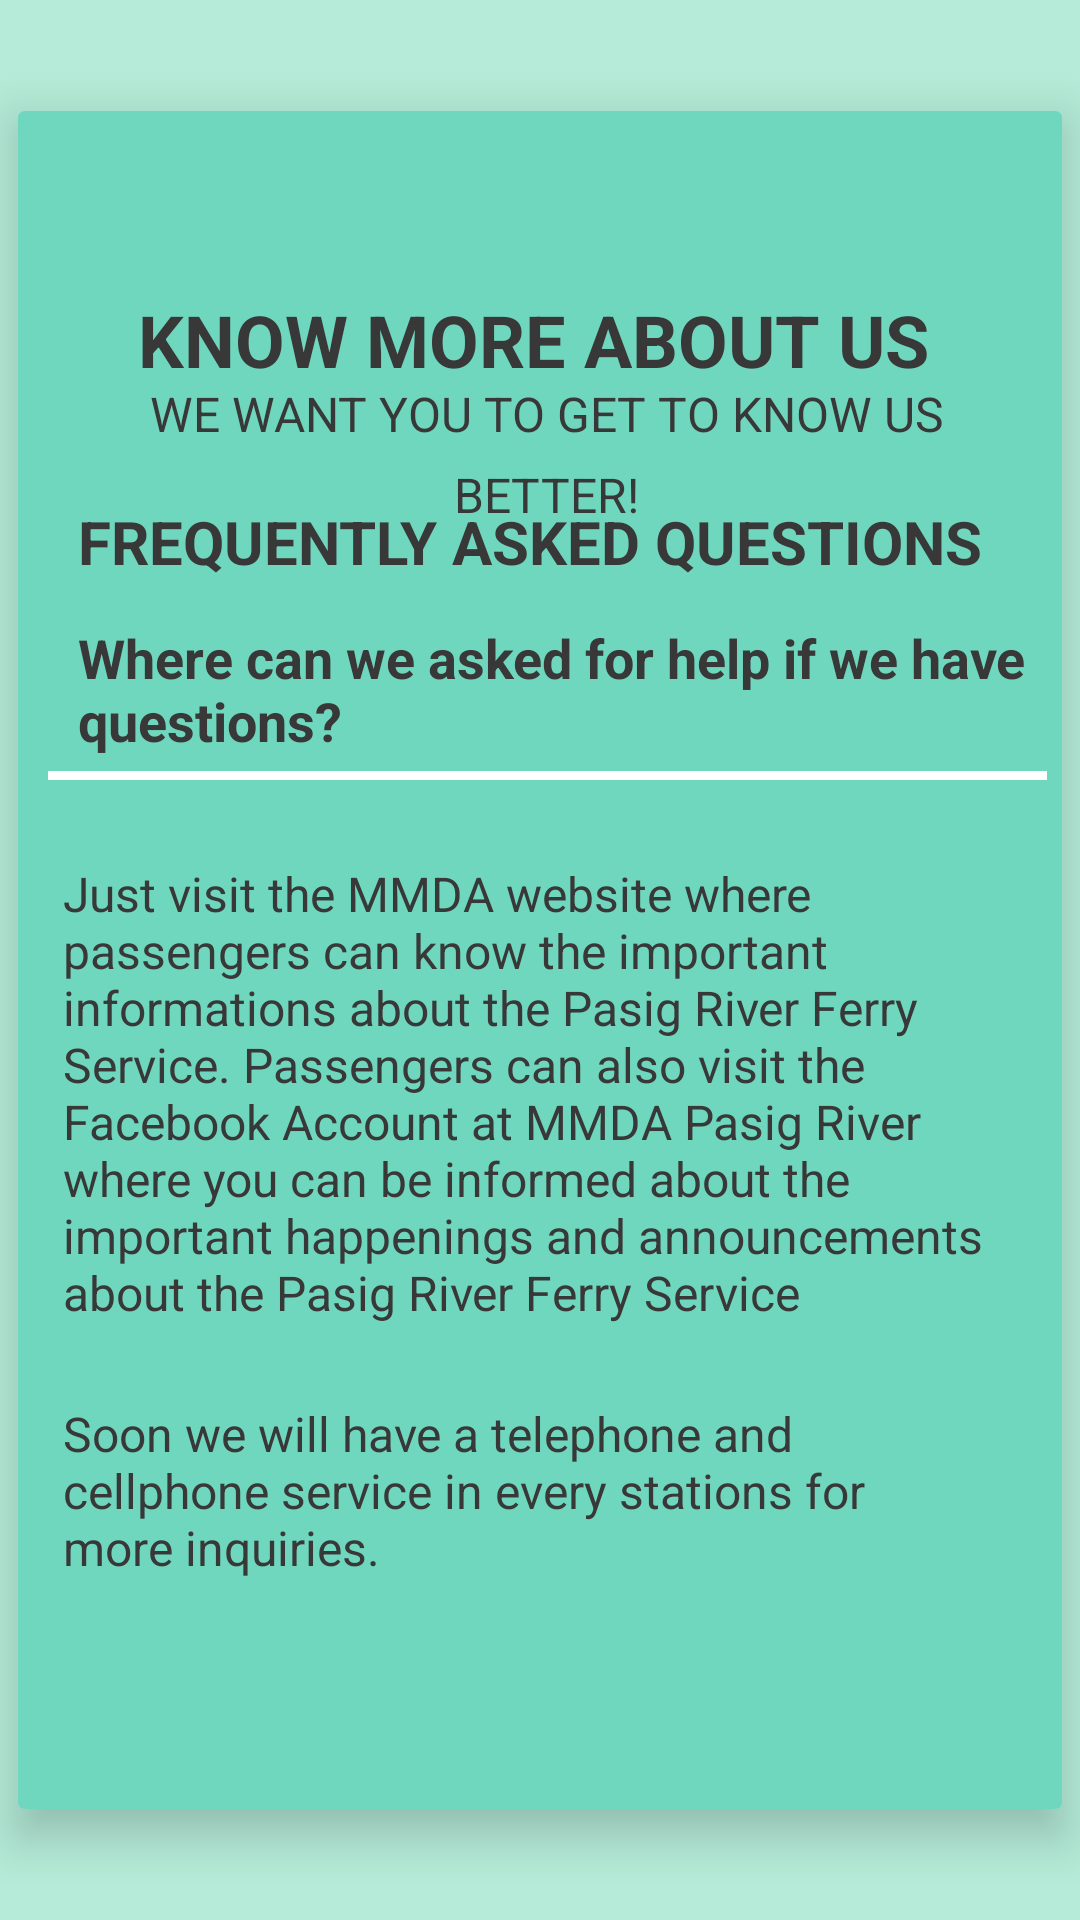

The Android layout XML behind this screen, and the referenced resources:
<!-- AndroidManifest.xml: application theme AppTheme -->
<!-- res/layout/activity_screen12.xml -->
<?xml version="1.0" encoding="utf-8"?>
<RelativeLayout xmlns:android="http://schemas.android.com/apk/res/android"
    xmlns:app="http://schemas.android.com/apk/res-auto"
    xmlns:tools="http://schemas.android.com/tools"
    android:layout_width="match_parent"
    android:layout_height="match_parent"
    android:background="#B5EBD8"
    tools:context=".Screen12">

    <android.support.v7.widget.CardView
        android:layout_width="348dp"
        android:layout_height="566dp"
        android:layout_centerInParent="true"
        app:cardBackgroundColor="#70D7BF"
        app:cardElevation="9dp"
        app:layout_constraintBottom_toBottomOf="parent"
        app:layout_constraintEnd_toEndOf="parent"
        app:layout_constraintHorizontal_bias="0.461"
        app:layout_constraintStart_toStartOf="parent"
        app:layout_constraintTop_toTopOf="parent"
        app:layout_constraintVertical_bias="0.514">

        <ImageView
            android:id="@+id/imageView2"
            android:layout_width="49dp"
            android:layout_height="43dp"
            android:layout_marginLeft="155dp"
            android:layout_marginStart="155dp"
            android:layout_marginTop="15dp"
            android:contentDescription="@string/todo"
            app:srcCompat="@drawable/mmda" />

        <TextView
            android:id="@+id/textView20"
            android:layout_width="wrap_content"
            android:layout_height="wrap_content"
            android:layout_marginLeft="20dp"
            android:layout_marginTop="130dp"
            android:text="@string/frequently_asked_questions"
            android:textSize="20sp"
            android:textStyle="bold"
            app:fontFamily="@font/anton"
            android:textColor="#383838"
            android:layout_marginStart="20dp" />

        <TextView
            android:id="@+id/info"
            android:layout_width="282dp"
            android:layout_height="37dp"
            android:layout_marginEnd="80dp"
            android:layout_marginLeft="40dp"
            android:layout_marginRight="80dp"
            android:layout_marginStart="40dp"
            android:layout_marginTop="60dp"
            android:text="@string/know_more_about_us"
            android:textAllCaps="false"
            android:textColor="#383838"
            android:textColorHighlight="?android:attr/colorForeground"
            android:textSize="24sp"
            android:textStyle="bold"
            app:fontFamily="@font/anton"
            tools:textAppearance="@style/TextAppearance.AppCompat" />

        <TextView
            android:id="@+id/fare"
            android:layout_width="302dp"
            android:layout_height="wrap_content"
            android:layout_marginLeft="25dp"
            android:layout_marginRight="25dp"
            android:layout_marginTop="90dp"
            android:gravity="center"
            android:lineSpacingExtra="8sp"
            android:text="@string/we_want_you_to_get_to_know_us_better"
            android:textColor="#383838"
            android:textSize="16sp"
            app:fontFamily="@font/anton"
            tools:fontFamily="@font/anton" />

        <TextView
            android:id="@+id/location"
            android:layout_width="wrap_content"
            android:layout_height="wrap_content"
            android:layout_marginLeft="20dp"
            android:layout_marginStart="20dp"
            android:layout_marginTop="170dp"
            android:text="@string/where_can_we_asked_for_help_if_we_have_questions"
            android:textColor="#383838"
            android:textSize="18sp"
            android:textStyle="bold"
            android:typeface="normal"
            app:fontFamily="@font/anton" />

        <TextView
            android:id="@+id/textView13"
            android:layout_width="322dp"
            android:layout_height="wrap_content"
            android:layout_marginLeft="15dp"
            android:layout_marginStart="15dp"
            android:layout_marginTop="250dp"
            android:text="@string/just_visit_the_mmda_website_where_passengers_can_know_the_important_informations_about_the_pasig_river_ferry_service_passengers_can_also_visit_the_facebook_account_at_mmda_pasig_river_where_you_can_be_informed_about_the_important_happenings_and_announcements_about_the_pasig_river_ferry_service"
            android:textSize="16sp"
            android:textColor="#383838"
            app:fontFamily="@font/anton" />

        <TextView
            android:id="@+id/textView21"
            android:layout_width="298dp"
            android:layout_height="wrap_content"
            android:layout_marginLeft="15dp"
            android:layout_marginTop="430dp"
            android:text="@string/soon_we_will_have_a_telephone_and_cellphone_service_in_every_stations_for_more_inquiries"
            android:textSize="16sp"
            android:textColor="#383838"
            app:fontFamily="@font/anton"
            android:layout_marginStart="15dp" />

        <View
            android:id="@+id/divider"
            android:layout_width="333dp"
            android:layout_height="3dp"
            android:layout_marginLeft="10dp"
            android:layout_marginStart="10dp"
            android:layout_marginTop="220dp"
            android:background="@android:color/background_light"
            android:visibility="visible" />

    </android.support.v7.widget.CardView>


</RelativeLayout>
<!-- resources referenced by this layout -->
<resources>
  <string name="frequently_asked_questions">FREQUENTLY ASKED QUESTIONS</string>
  <string name="just_visit_the_mmda_website_where_passengers_can_know_the_important_informations_about_the_pasig_river_ferry_service_passengers_can_also_visit_the_facebook_account_at_mmda_pasig_river_where_you_can_be_informed_about_the_important_happenings_and_announcements_about_the_pasig_river_ferry_service">Just visit the MMDA website where passengers can know the important informations about the Pasig River Ferry Service. Passengers can also visit the Facebook Account at MMDA Pasig River where you can be informed about the important happenings and announcements about the Pasig River Ferry Service</string>
  <string name="know_more_about_us">KNOW MORE ABOUT US</string>
  <string name="soon_we_will_have_a_telephone_and_cellphone_service_in_every_stations_for_more_inquiries">Soon we will have a telephone and cellphone service in every stations for more inquiries.</string>
  <string name="todo">TODO</string>
  <string name="we_want_you_to_get_to_know_us_better">WE WANT YOU TO GET TO KNOW US BETTER!</string>
  <string name="where_can_we_asked_for_help_if_we_have_questions">Where can we asked for help if we have questions?</string>
  <style name="AppTheme" parent="Theme.AppCompat.Light.NoActionBar">
          
          <item name="colorPrimary">@color/colorPrimary</item>
          <item name="colorPrimaryDark">@color/colorPrimaryDark</item>
          <item name="colorAccent">@color/colorAccent</item>
          <item name="android:textColor">@color/colorText</item>
      </style>
  <color name="colorPrimary">#3F51B5</color>
  <color name="colorPrimaryDark">#303F9F</color>
  <color name="colorAccent">#FF4081</color>
  <color name="colorText">#383838</color>
</resources>
